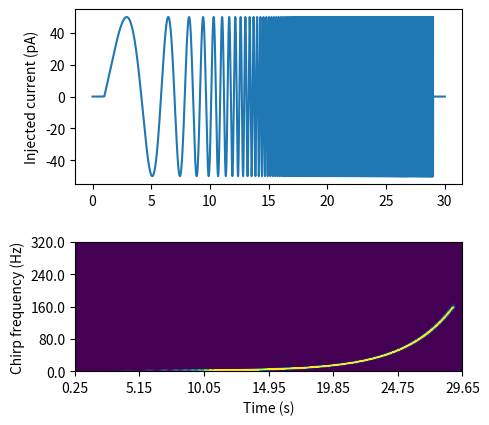

Source code (Python):
#%%
import numpy as np
import matplotlib.pyplot as plt
from scipy import signal

sr = 1*10**5
baseline_s = 1
end_s = 1
chirpLen_s = 28
numSamples = chirpLen_s*sr

start_Hz = 203.00725
stop_Hz = .1

start_Hz = .1
stop_Hz = 200


phase_rad = 0


# =============================================================================
# times_s = np.linspace(0, chirpLen_s, numSamples) # Chirp times.
# k = (stop_Hz - start_Hz) / chirpLen_s # Chirp rate.
# sweepFreqs_Hz = (start_Hz + k/2. * times_s) * times_s
# chirp = np.sin(phase_rad + 2 * np.pi * sweepFreqs_Hz)
# =============================================================================


times_s = np.arange(0, chirpLen_s, 1.0/sr)
A = 50 # pA
k = np.power((stop_Hz/start_Hz),1/chirpLen_s)                                 # phase, radiants.                                                 # sampling rate
chirp =  A* np.sin(phase_rad + 2*np.pi*start_Hz*((np.power(k,times_s)-1)/np.log(k)))       # time function, sinusoid.
chirp=np.concatenate([np.zeros(baseline_s*sr),chirp,np.zeros(end_s*sr)])

chirpLen_s = chirpLen_s+baseline_s+end_s
times_s= np.arange(0, chirpLen_s, 1.0/sr)
numSamples = times_s[-1]*sr


bin_window = .5 #s
bin_window_step= bin_window*sr
bin_step = .1 #s
bin_step_step = bin_step*sr
Pxx_dens = list()
freqlimit=np.max([start_Hz,stop_Hz])*2
t_fft = np.arange(bin_window/2,chirpLen_s-bin_window/2,bin_step)
for start_idx, end_idx in zip(np.arange(0,numSamples-bin_window_step,bin_step_step),np.arange(bin_window_step,numSamples,bin_step_step)):
    f, Pxx_den = signal.welch(chirp[int(start_idx):int(end_idx)], sr,nperseg=bin_window_step)
    Pxx_dens.append(Pxx_den[:np.argmax(f>freqlimit)])

#%

f_plot= f[:np.argmax(f>freqlimit)]
fig = plt.figure(figsize = [5,5])
ax_chirp = fig.add_subplot(211)
ax_fft = fig.add_subplot(212)
ax_chirp.plot(times_s,chirp)
fftfig=ax_fft.imshow(np.stack(Pxx_dens).T[::-1,:], extent=[0,3,0,1])
yticks=ax_fft.get_yticks()
yticks_f= f_plot[np.asarray(yticks*(len(f_plot)-1),int)]
ax_fft.set_yticklabels(yticks_f)
xticks=ax_fft.get_xticks()/3
xticks_t= t_fft[np.asarray(xticks*(len(t_fft)-1),int)]
ax_fft.set_xticklabels(xticks_t.round(2))
ax_chirp.set_ylabel('Injected current (pA)')
ax_fft.set_ylabel('Chirp frequency (Hz)')
ax_fft.set_xlabel('Time (s)')
fftfig.set_clim([0, 100])
#ax_fft.set_yscale('log')
#ax_fft.set_ylim([0,200])
#ax_fft.semilogy(f, Pxx_den)

#ax_fft.set_xlim([start_Hz/100,stop_Hz*100])